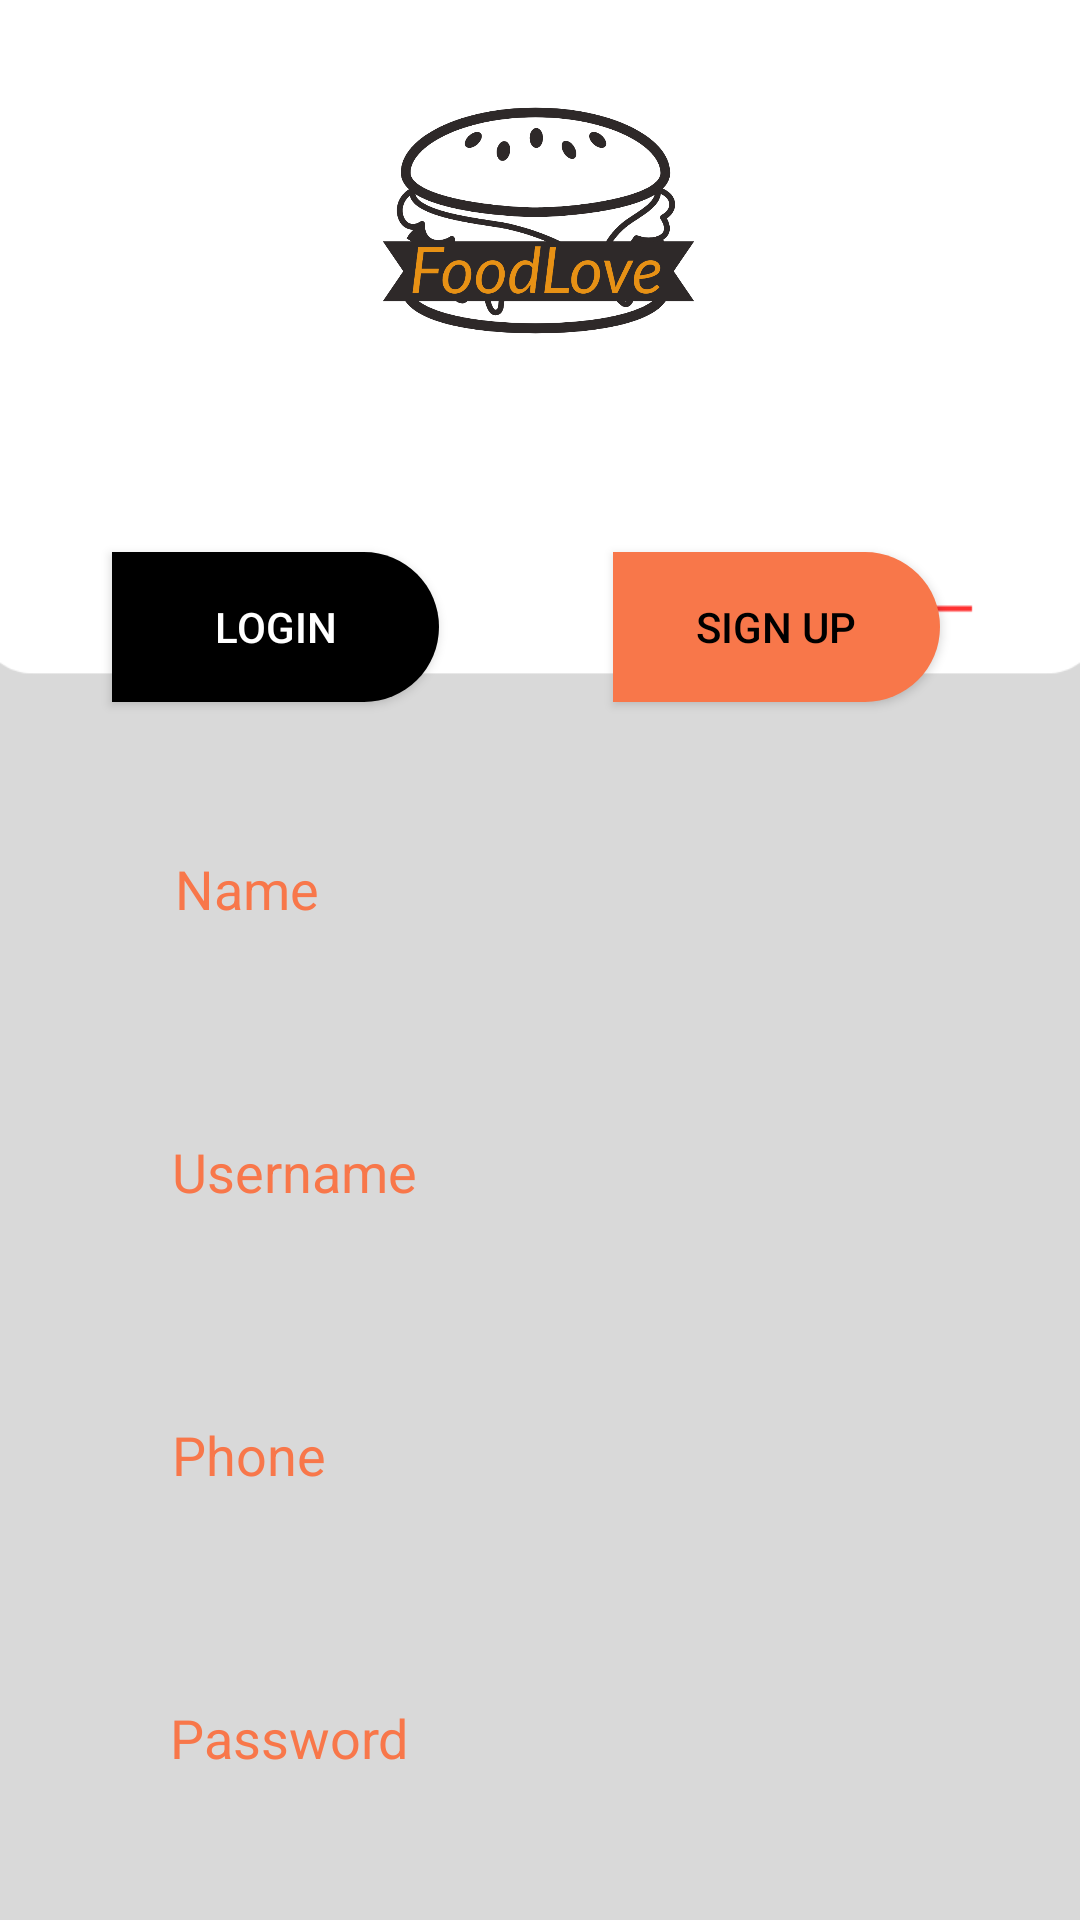

Reconstruct the res/layout file that produces this screen, plus the resources it refers to.
<!-- AndroidManifest.xml: application theme Theme.DemoLoginSignup -->
<!-- res/layout/activity_sign_up.xml -->
<?xml version="1.0" encoding="utf-8"?>
<androidx.constraintlayout.widget.ConstraintLayout xmlns:android="http://schemas.android.com/apk/res/android"
    xmlns:app="http://schemas.android.com/apk/res-auto"
    xmlns:tools="http://schemas.android.com/tools"
    android:layout_width="match_parent"
    android:layout_height="match_parent"
    android:background="@mipmap/signup">

    <ImageView
        android:id="@+id/imageView"
        android:layout_width="187dp"
        android:layout_height="147dp"
        app:layout_constraintEnd_toEndOf="parent"
        app:layout_constraintHorizontal_bias="0.497"
        app:layout_constraintStart_toStartOf="parent"
        app:srcCompat="@drawable/logo"
        tools:layout_editor_absoluteY="16dp" />

    <Button
        android:id="@+id/btnLogin"
        android:layout_width="109dp"
        android:layout_height="50dp"
        android:layout_marginTop="184dp"
        android:background="@drawable/signupstatusshape"
        android:bottomLeftRadius="0dp"
        android:bottomRightRadius="0dp"
        android:text="Login"
        android:textColor="@color/white"
        android:topLeftRadius="0dp"
        android:topRightRadius="0dp"
        app:backgroundTint="@color/black"
        app:layout_constraintEnd_toEndOf="parent"
        app:layout_constraintHorizontal_bias="0.149"
        app:layout_constraintStart_toStartOf="parent"
        app:layout_constraintTop_toTopOf="parent" />

    <Button
        android:id="@+id/btnSignup"
        android:layout_width="109dp"
        android:layout_height="50dp"
        android:layout_marginTop="184dp"
        android:background="@drawable/signupstatusshape"
        android:backgroundTint="#6670AF"
        android:text="Sign up"
        android:textColor="@color/black"
        app:backgroundTint="@color/main_color"
        app:layout_constraintEnd_toEndOf="parent"
        app:layout_constraintHorizontal_bias="0.814"
        app:layout_constraintStart_toStartOf="parent"
        app:layout_constraintTop_toTopOf="parent" />

    <EditText
        android:id="@+id/editTextName"
        android:layout_width="300dp"
        android:layout_height="50dp"
        android:layout_marginTop="8dp"
        android:background="@drawable/textviewshape"
        android:ems="10"
        android:inputType="textPersonName"
        app:layout_constraintEnd_toEndOf="parent"
        app:layout_constraintHorizontal_bias="0.6"
        app:layout_constraintStart_toStartOf="parent"
        app:layout_constraintTop_toBottomOf="@+id/textName" />

    <TextView
        android:id="@+id/textName"
        android:layout_width="wrap_content"
        android:layout_height="wrap_content"
        android:layout_marginTop="284dp"
        android:text="Name"
        android:textColor="@color/main_color"
        android:textSize="18dp"
        app:layout_constraintEnd_toEndOf="parent"
        app:layout_constraintHorizontal_bias="0.187"
        app:layout_constraintStart_toStartOf="parent"
        app:layout_constraintTop_toTopOf="parent" />

    <EditText
        android:id="@+id/editTextPhone"
        android:layout_width="300dp"
        android:layout_height="50dp"
        android:layout_marginTop="8dp"
        android:background="@drawable/textviewshape"
        android:ems="10"
        android:inputType="textPersonName"
        app:layout_constraintEnd_toEndOf="parent"
        app:layout_constraintHorizontal_bias="0.612"
        app:layout_constraintStart_toStartOf="parent"
        app:layout_constraintTop_toBottomOf="@+id/textPhone" />

    <TextView
        android:id="@+id/textPhone"
        android:layout_width="wrap_content"
        android:layout_height="wrap_content"
        android:layout_marginTop="12dp"
        android:text="Phone"
        android:textColor="@color/main_color"
        android:textSize="18dp"
        app:layout_constraintEnd_toEndOf="parent"
        app:layout_constraintHorizontal_bias="0.186"
        app:layout_constraintStart_toStartOf="parent"
        app:layout_constraintTop_toBottomOf="@+id/editTextUsername" />

    <EditText
        android:id="@+id/editTextUsername"
        android:layout_width="300dp"
        android:layout_height="50dp"
        android:layout_marginTop="8dp"
        android:background="@drawable/textviewshape"
        android:ems="10"
        android:inputType="textPersonName"
        app:layout_constraintEnd_toEndOf="parent"
        app:layout_constraintHorizontal_bias="0.6"
        app:layout_constraintStart_toStartOf="parent"
        app:layout_constraintTop_toBottomOf="@+id/textUsername" />

    <TextView
        android:id="@+id/textUsername"
        android:layout_width="wrap_content"
        android:layout_height="wrap_content"
        android:layout_marginTop="12dp"
        android:text="Username"
        android:textColor="@color/main_color"
        android:textSize="18dp"
        app:layout_constraintEnd_toEndOf="parent"
        app:layout_constraintHorizontal_bias="0.206"
        app:layout_constraintStart_toStartOf="parent"
        app:layout_constraintTop_toBottomOf="@+id/editTextName" />

    <TextView
        android:id="@+id/textPassworld"
        android:layout_width="wrap_content"
        android:layout_height="wrap_content"
        android:layout_marginTop="12dp"
        android:text="Password"
        android:textColor="@color/main_color"
        android:textSize="18dp"
        app:layout_constraintEnd_toEndOf="parent"
        app:layout_constraintHorizontal_bias="0.202"
        app:layout_constraintStart_toStartOf="parent"
        app:layout_constraintTop_toBottomOf="@+id/editTextPhone" />

    <EditText
        android:id="@+id/editTextPassword"
        android:layout_width="300dp"
        android:layout_height="50dp"
        android:layout_marginTop="8dp"
        android:background="@drawable/textviewshape"
        android:ems="10"
        android:inputType="textPassword"
        app:layout_constraintEnd_toEndOf="parent"
        app:layout_constraintHorizontal_bias="0.603"
        app:layout_constraintStart_toStartOf="parent"
        app:layout_constraintTop_toBottomOf="@+id/textPassworld" />

    <TextView
        android:id="@+id/textRePassworld"
        android:layout_width="wrap_content"
        android:layout_height="wrap_content"
        android:layout_marginTop="12dp"
        android:text="Re-Password"
        android:textColor="@color/main_color"
        android:textSize="18dp"
        app:layout_constraintEnd_toEndOf="parent"
        app:layout_constraintHorizontal_bias="0.218"
        app:layout_constraintStart_toStartOf="parent"
        app:layout_constraintTop_toBottomOf="@+id/editTextPassword" />

    <Button
        android:id="@+id/btnSignupDone"
        android:layout_width="350dp"
        android:layout_height="wrap_content"
        android:layout_marginTop="15dp"
        android:background="@drawable/buttonshape"
        android:text="Sign Up"
        android:textColor="@color/white"
        android:textSize="20dp"
        android:textStyle="bold"
        app:backgroundTint="@null"
        app:layout_constraintEnd_toEndOf="parent"
        app:layout_constraintHorizontal_bias="0.737"
        app:layout_constraintStart_toStartOf="parent"
        app:layout_constraintTop_toBottomOf="@+id/editTextRePassword" />

    <EditText
        android:id="@+id/editTextRePassword"
        android:layout_width="300dp"
        android:layout_height="50dp"
        android:layout_marginTop="8dp"
        android:background="@drawable/textviewshape"
        android:ems="10"
        android:inputType="textPassword"
        app:layout_constraintEnd_toEndOf="parent"
        app:layout_constraintHorizontal_bias="0.612"
        app:layout_constraintStart_toStartOf="parent"
        app:layout_constraintTop_toBottomOf="@+id/textRePassworld" />

</androidx.constraintlayout.widget.ConstraintLayout>
<!-- resources referenced by this layout -->
<resources>
  <color name="black">#FF000000</color>
  <color name="main_color">#F8774A</color>
  <color name="white">#FFFFFFFF</color>
  <!-- drawable buttonshape (drawable) -->
  <?xml version="1.0" encoding="utf-8"?>
  <shape
      xmlns:android="http://schemas.android.com/apk/res/android"
      android:shape="rectangle">
  
      <solid
          android:color="@color/main_color">
      </solid>
  
      <corners
          android:bottomLeftRadius="25dp"
          android:topLeftRadius="25dp"
          android:bottomRightRadius="25dp"
          android:topRightRadius="25dp">
      </corners>
  
      <stroke
          android:color="@android:color/holo_purple"
          android:width="1dp">
      </stroke>
  
  </shape>
  <!-- drawable logo: png bitmap (drawable, 104203 bytes) -->
  <!-- drawable signupstatusshape (drawable) -->
  <?xml version="1.0" encoding="utf-8"?>
  <shape
      xmlns:android="http://schemas.android.com/apk/res/android"
      android:shape="rectangle">
  
      <solid
          android:color="@color/main_color">
      </solid>
  
      <corners
          android:bottomLeftRadius="0dp"
          android:topLeftRadius="0dp"
          android:bottomRightRadius="25dp"
          android:topRightRadius="25dp">
      </corners>
  
  </shape>
  <!-- mipmap signup: png bitmap (mipmap-hdpi, 8746 bytes) -->
  <style name="Theme.DemoLoginSignup" parent="Base.Theme.DemoLoginSignup" />
  <style name="Base.Theme.DemoLoginSignup" parent="Theme.AppCompat.DayNight.NoActionBar">
          
          
      </style>
</resources>
